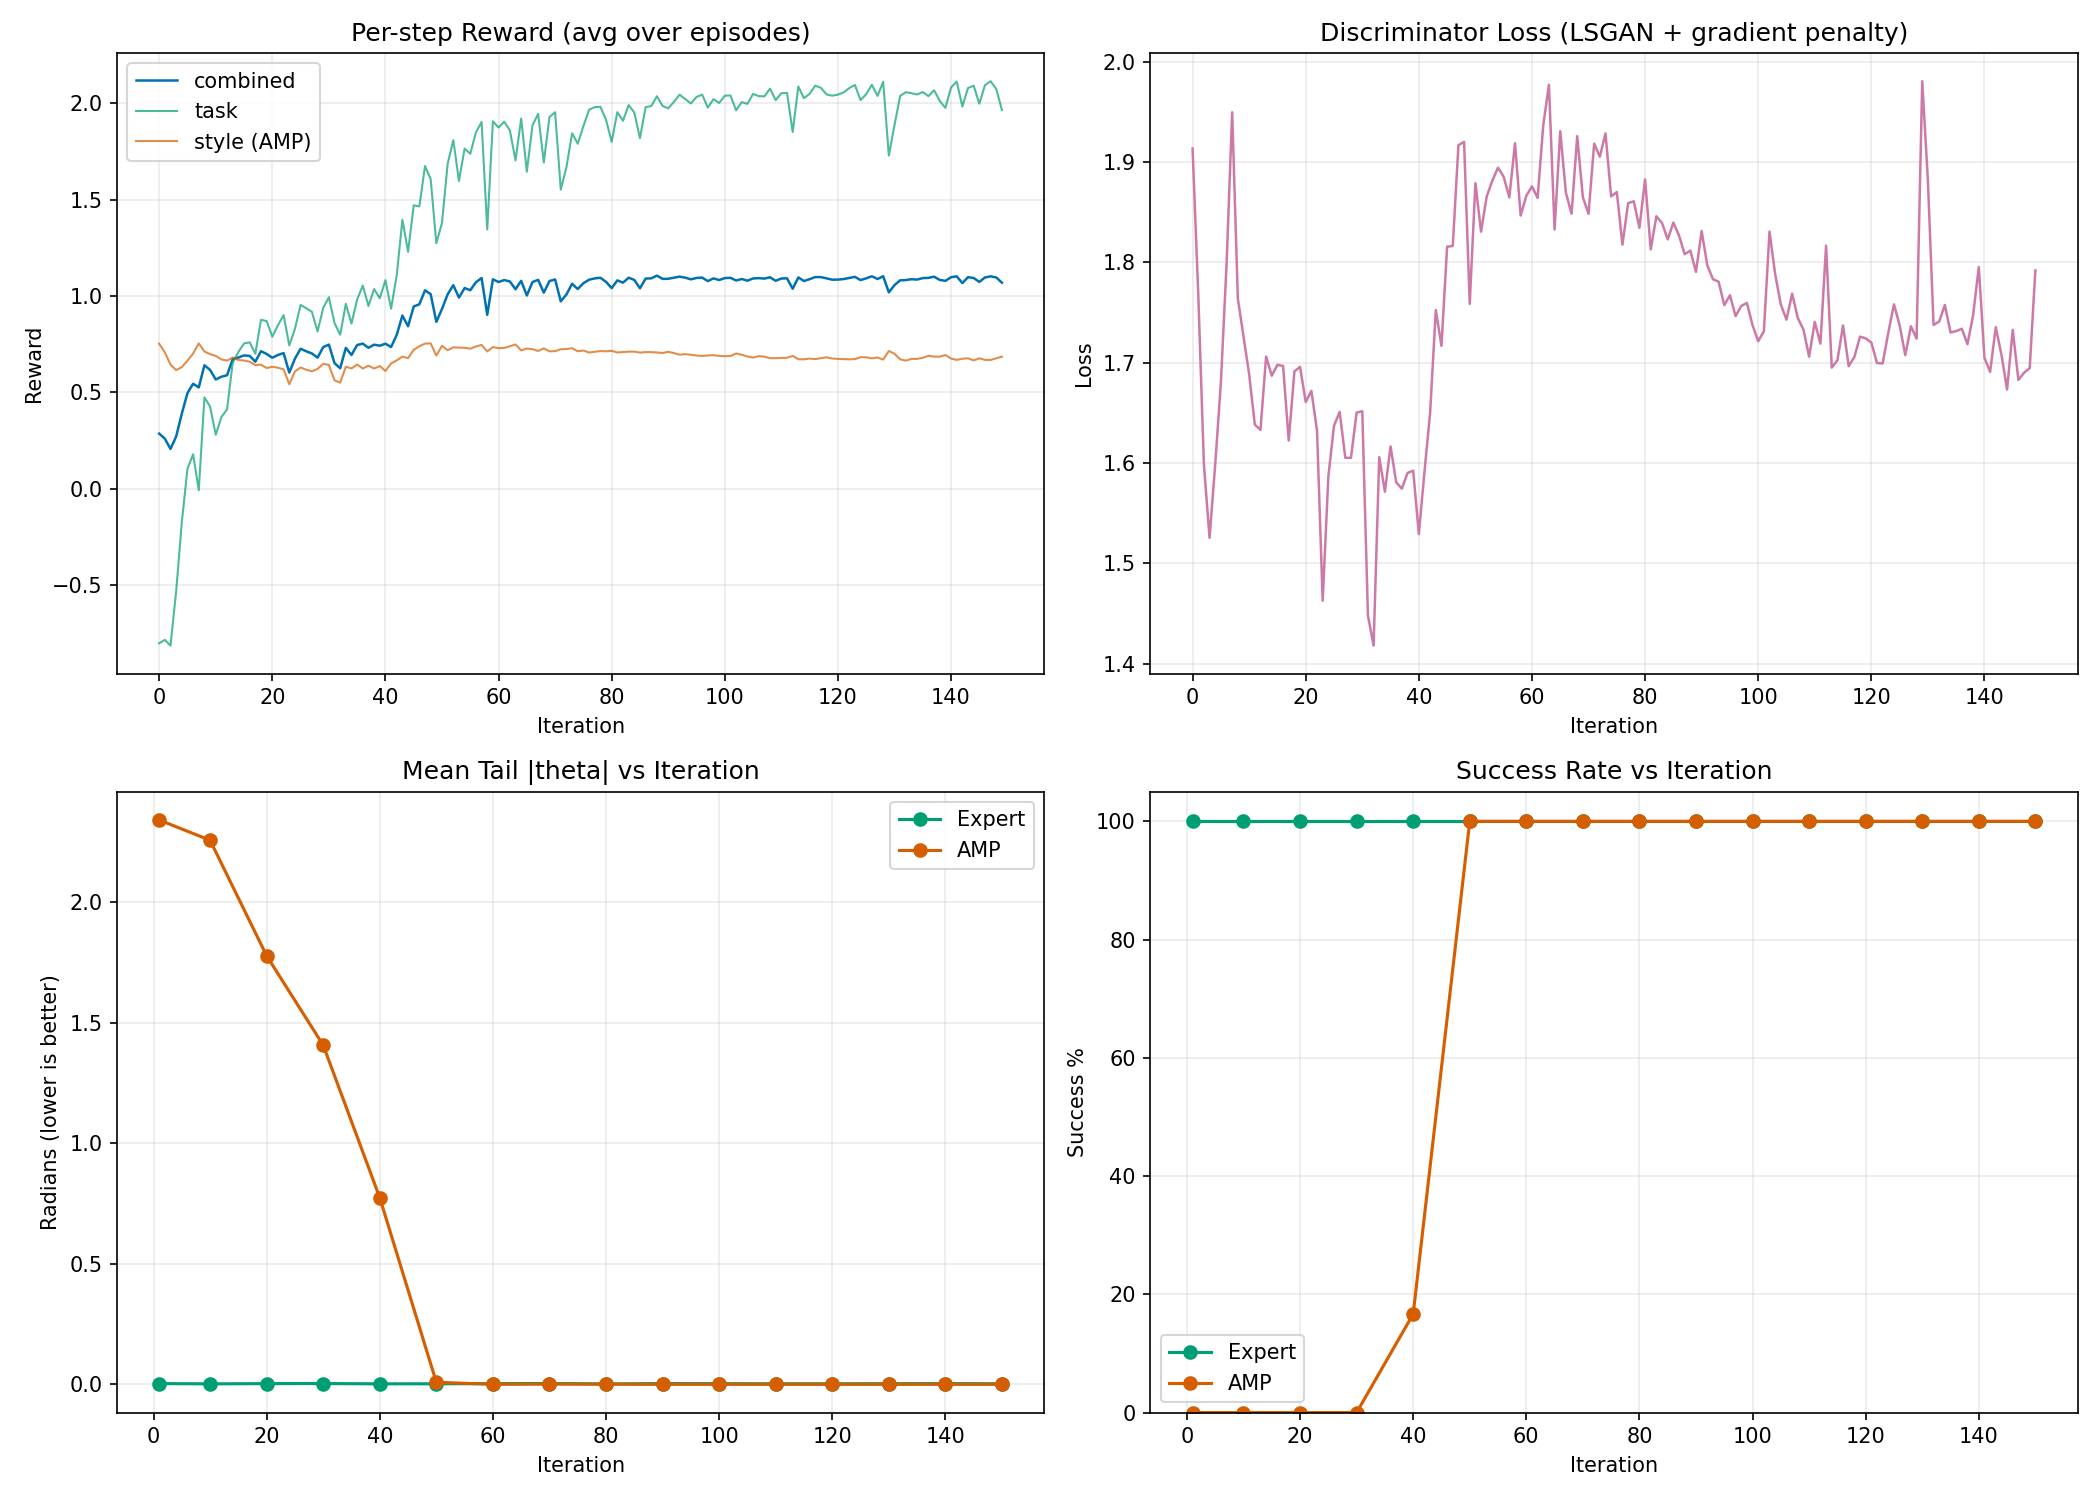

The data file committed next to this chart (first rows):
iteration, combined_reward, task_reward, style_reward, disc_loss
1, 0.2861, -0.8025, 0.7526, 1.914
2, 0.2599, -0.7847, 0.7075, 1.769
3, 0.2065, -0.8144, 0.644, 1.599
4, 0.271, -0.5334, 0.6157, 1.525
5, 0.3893, -0.1746, 0.6311, 1.599
6, 0.4963, 0.1037, 0.6645, 1.68
7, 0.5447, 0.1786, 0.7017, 1.797
8, 0.5258, -0.007593, 0.7544, 1.95
9, 0.6407, 0.4739, 0.7122, 1.764
10, 0.6166, 0.4262, 0.6982, 1.727
11, 0.5667, 0.28, 0.6896, 1.689
12, 0.5813, 0.3722, 0.6709, 1.638
13, 0.5888, 0.4112, 0.6649, 1.633
14, 0.6726, 0.6538, 0.6806, 1.706
15, 0.6807, 0.7096, 0.6683, 1.687
16, 0.6918, 0.754, 0.6651, 1.698
17, 0.6894, 0.7598, 0.6593, 1.697
18, 0.6593, 0.7004, 0.6416, 1.622
19, 0.7137, 0.8769, 0.6438, 1.691
20, 0.6994, 0.8697, 0.6264, 1.696
21, 0.6799, 0.789, 0.6332, 1.661
22, 0.6942, 0.8489, 0.628, 1.672
23, 0.7039, 0.9011, 0.6194, 1.632
24, 0.6027, 0.7436, 0.5423, 1.463
25, 0.6748, 0.8293, 0.6086, 1.587
26, 0.7265, 0.9538, 0.6291, 1.637
27, 0.7131, 0.9366, 0.6173, 1.651
28, 0.702, 0.9181, 0.6094, 1.605
29, 0.6802, 0.8161, 0.6219, 1.605
30, 0.7348, 0.9381, 0.6476, 1.65
31, 0.7481, 0.9939, 0.6428, 1.652
32, 0.6516, 0.8598, 0.5624, 1.448
33, 0.6252, 0.7991, 0.5507, 1.418
34, 0.731, 0.9593, 0.6332, 1.606
35, 0.6939, 0.8569, 0.624, 1.571
36, 0.7458, 0.9824, 0.6444, 1.617
37, 0.7529, 1.054, 0.6238, 1.581
38, 0.7313, 0.9487, 0.6382, 1.574
39, 0.7477, 1.036, 0.6239, 1.59
40, 0.7421, 0.9881, 0.6367, 1.592
41, 0.7526, 1.082, 0.6113, 1.529
42, 0.7353, 0.934, 0.6501, 1.592
43, 0.7987, 1.108, 0.6661, 1.651
44, 0.8987, 1.396, 0.6855, 1.753
45, 0.8432, 1.229, 0.6776, 1.717
46, 0.9458, 1.471, 0.7208, 1.816
47, 0.9573, 1.465, 0.7396, 1.816
48, 1.03, 1.675, 0.7533, 1.917
49, 1.01, 1.606, 0.7541, 1.92
50, 0.8661, 1.274, 0.6912, 1.759
51, 0.9328, 1.379, 0.7415, 1.879
52, 1.009, 1.686, 0.7185, 1.831
53, 1.056, 1.809, 0.7337, 1.866
54, 0.992, 1.597, 0.7326, 1.882
55, 1.042, 1.766, 0.7313, 1.895
56, 1.03, 1.738, 0.7266, 1.885
57, 1.072, 1.849, 0.7384, 1.865
58, 1.094, 1.904, 0.7464, 1.919
59, 0.9024, 1.346, 0.7125, 1.847
60, 1.087, 1.907, 0.7353, 1.867
... 90 more rows
